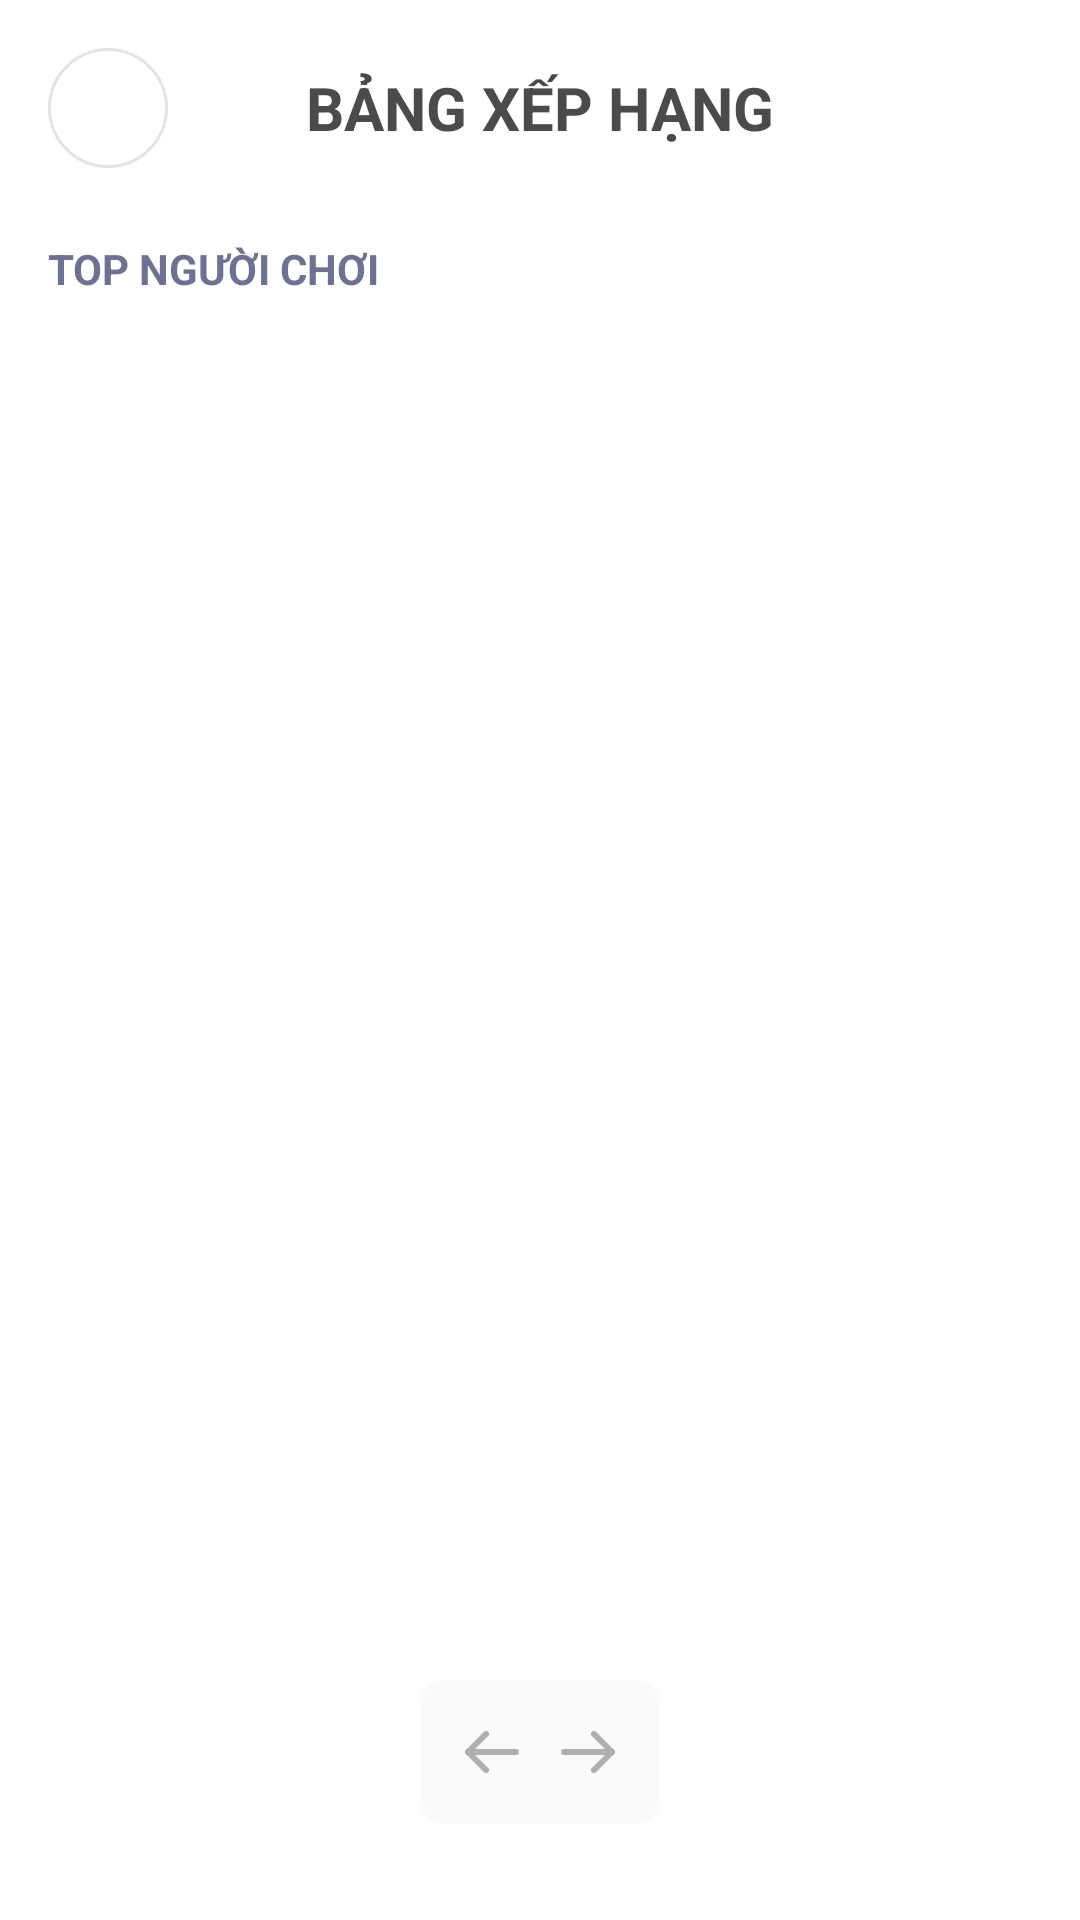

Android layout source for this screen:
<!-- AndroidManifest.xml: application theme Theme.AppEngGo -->
<!-- res/layout/fragment_leaderboard.xml -->
<?xml version="1.0" encoding="utf-8"?>
<LinearLayout xmlns:android="http://schemas.android.com/apk/res/android"
    xmlns:app="http://schemas.android.com/apk/res-auto"
    xmlns:tools="http://schemas.android.com/tools"
    android:layout_width="match_parent"
    android:layout_height="match_parent"
    android:background="@color/white"
    android:orientation="vertical"
    android:padding="16dp">

    
    <RelativeLayout
        android:layout_width="match_parent"
        android:layout_height="wrap_content"
        android:layout_marginBottom="24dp">

        <ImageButton
            android:id="@+id/btn_back"
            android:layout_width="40dp"
            android:layout_height="40dp"
            android:layout_centerVertical="true"
            android:background="@drawable/bg_circle_outline"
            android:padding="8dp"
            android:scaleType="fitCenter"
            android:src="@drawable/ic_arrow_back"
            app:tint="#4B4B4B" />

        <TextView
            android:layout_width="wrap_content"
            android:layout_height="wrap_content"
            android:layout_centerInParent="true"
            android:text="BẢNG XẾP HẠNG"
            android:textColor="#4B4B4B"
            android:textSize="20sp"
            android:textStyle="bold" />
    </RelativeLayout>

    <TextView
        android:layout_width="wrap_content"
        android:layout_height="wrap_content"
        android:layout_marginBottom="16dp"
        android:text="TOP NGƯỜI CHƠI"
        android:textColor="#6E7191"
        android:textSize="14sp"
        android:textStyle="bold" />

    <androidx.recyclerview.widget.RecyclerView
        android:id="@+id/rv_leaderboard"
        android:layout_width="match_parent"
        android:layout_height="0dp"
        android:layout_weight="1"
        tools:listitem="@layout/item_ranking" />

    
    <LinearLayout
        android:id="@+id/layout_pagination"
        android:layout_width="wrap_content"
        android:layout_height="wrap_content"
        android:layout_gravity="center"
        android:layout_marginTop="16dp"
        android:layout_marginBottom="16dp"
        android:background="@drawable/bg_pagination"
        android:gravity="center"
        android:orientation="horizontal"
        android:padding="8dp">

        <ImageButton
            android:id="@+id/btn_prev"
            android:layout_width="32dp"
            android:layout_height="32dp"
            android:background="?attr/selectableItemBackgroundBorderless"
            android:src="@drawable/ic_arrow_left"
            app:tint="#AFAFAF" />

        <LinearLayout
            android:id="@+id/container_pages"
            android:layout_width="wrap_content"
            android:layout_height="wrap_content"
            android:orientation="horizontal" />

        <ImageButton
            android:id="@+id/btn_next"
            android:layout_width="32dp"
            android:layout_height="32dp"
            android:background="?attr/selectableItemBackgroundBorderless"
            android:src="@drawable/ic_arrow_right"
            app:tint="#AFAFAF" />
    </LinearLayout>

</LinearLayout>
<!-- res/layout/item_ranking.xml (included above) -->
<?xml version="1.0" encoding="utf-8"?>
<RelativeLayout xmlns:android="http://schemas.android.com/apk/res/android"
    xmlns:app="http://schemas.android.com/apk/res-auto"
    android:layout_width="match_parent"
    android:layout_height="wrap_content"
    android:layout_marginBottom="12dp"
    android:background="@drawable/bg_pvp_setting_card"
    android:padding="16dp">

    
    <FrameLayout
        android:id="@+id/layout_rank_container"
        android:layout_width="32dp"
        android:layout_height="32dp"
        android:layout_centerVertical="true">

        <ImageView
            android:id="@+id/iv_rank_icon"
            android:layout_width="match_parent"
            android:layout_height="match_parent"
            android:scaleType="fitCenter"
            android:src="@drawable/ic_toprank"
            android:visibility="gone" />

        <TextView
            android:id="@+id/tv_rank_number"
            android:layout_width="match_parent"
            android:layout_height="match_parent"
            android:gravity="center"
            android:text="1"
            android:textSize="18sp"
            android:textStyle="bold" />
    </FrameLayout>

    
    <ImageView
        android:id="@+id/iv_rank_avatar"
        android:layout_width="56dp"
        android:layout_height="56dp"
        android:layout_marginStart="12dp"
        android:layout_toEndOf="@id/layout_rank_container"
        android:src="@drawable/ic_default_avatar" />

    
    <LinearLayout
        android:layout_width="wrap_content"
        android:layout_height="wrap_content"
        android:layout_centerVertical="true"
        android:layout_marginStart="16dp"
        android:layout_toEndOf="@id/iv_rank_avatar"
        android:orientation="vertical">

        <TextView
            android:id="@+id/tv_rank_username"
            android:layout_width="wrap_content"
            android:layout_height="wrap_content"
            android:text="Tên người dùng"
            android:textColor="#4B4B4B"
            android:textSize="16sp"
            android:textStyle="bold" />

        <LinearLayout
            android:layout_width="wrap_content"
            android:layout_height="wrap_content"
            android:gravity="center_vertical"
            android:orientation="horizontal">

            <ImageView
                android:id="@+id/iv_badge_icon"
                android:layout_width="16dp"
                android:layout_height="16dp"
                android:layout_marginEnd="4dp"
                android:src="@drawable/ic_rank" />

            <TextView
                android:id="@+id/tv_rank_description"
                android:layout_width="wrap_content"
                android:layout_height="wrap_content"
                android:text="Danh hiệu"
                android:textColor="#AFAFAF"
                android:textSize="12sp" />
        </LinearLayout>
    </LinearLayout>

    
    <LinearLayout
        android:layout_width="wrap_content"
        android:layout_height="wrap_content"
        android:layout_alignParentEnd="true"
        android:layout_centerVertical="true"
        android:gravity="end"
        android:orientation="vertical">

        <TextView
            android:id="@+id/tv_rank_elo_points"
            android:layout_width="wrap_content"
            android:layout_height="wrap_content"
            android:text="0"
            android:textColor="#4B4B4B"
            android:textSize="16sp"
            android:textStyle="bold" />

        <TextView
            android:layout_width="wrap_content"
            android:layout_height="wrap_content"
            android:text="Points"
            android:textColor="#AFAFAF"
            android:textSize="10sp" />
    </LinearLayout>
</RelativeLayout>
<!-- resources referenced by this layout -->
<resources>
  <color name="white">#FFFFFFFF</color>
  <!-- drawable bg_circle_outline (drawable) -->
  <?xml version="1.0" encoding="utf-8"?>
  <shape xmlns:android="http://schemas.android.com/apk/res/android"
      android:shape="oval">
      <stroke
          android:width="1dp"
          android:color="#E5E5E5" />
      <solid android:color="@android:color/transparent" />
  </shape>
  <!-- drawable bg_pagination (drawable) -->
  <?xml version="1.0" encoding="utf-8"?>
  <shape xmlns:android="http://schemas.android.com/apk/res/android"
      android:shape="rectangle">
  
      <solid android:color="#F8FAFC" />
  
      <corners android:radius="8dp" />
  
  </shape>
  <!-- drawable ic_arrow_left (drawable) -->
  <?xml version="1.0" encoding="utf-8"?>
  <vector xmlns:android="http://schemas.android.com/apk/res/android"
      android:width="24dp"
      android:height="24dp"
      android:viewportWidth="24"
      android:viewportHeight="24">
  
      
      <path
          android:pathData="M20,12 L4,12"
          android:strokeColor="#AFAFAF"
          android:strokeWidth="2"
          android:strokeLineCap="round"
          android:fillColor="@android:color/transparent" />
  
      
      <path
          android:pathData="M10,6 L4,12 L10,18"
          android:strokeColor="#AFAFAF"
          android:strokeWidth="2"
          android:strokeLineCap="round"
          android:strokeLineJoin="round"
          android:fillColor="@android:color/transparent" />
  
  </vector>
  <!-- drawable ic_arrow_right (drawable) -->
  <?xml version="1.0" encoding="utf-8"?>
  <vector xmlns:android="http://schemas.android.com/apk/res/android"
      android:width="24dp"
      android:height="24dp"
      android:viewportWidth="24"
      android:viewportHeight="24">
  
      
      <path
          android:pathData="M4,12 L20,12"
          android:strokeColor="#AFAFAF"
          android:strokeWidth="2"
          android:strokeLineCap="round"
          android:fillColor="@android:color/transparent" />
  
      
      <path
          android:pathData="M14,6 L20,12 L14,18"
          android:strokeColor="#AFAFAF"
          android:strokeWidth="2"
          android:strokeLineCap="round"
          android:strokeLineJoin="round"
          android:fillColor="@android:color/transparent" />
  
  </vector>
  <!-- drawable ic_rank (drawable) -->
  <vector xmlns:android="http://schemas.android.com/apk/res/android"
      android:width="23dp"
      android:height="20dp"
      android:viewportWidth="23"
      android:viewportHeight="20">
    <path
        android:pathData="M2.75,10L5.75,10A1,1 0,0 1,6.75 11L6.75,19A1,1 0,0 1,5.75 20L2.75,20A1,1 0,0 1,1.75 19L1.75,11A1,1 0,0 1,2.75 10z"
        android:fillColor="#808080"/>
    <path
        android:pathData="M9.75,4L12.75,4A1,1 0,0 1,13.75 5L13.75,19A1,1 0,0 1,12.75 20L9.75,20A1,1 0,0 1,8.75 19L8.75,5A1,1 0,0 1,9.75 4z"
        android:fillColor="#808080"/>
    <path
        android:pathData="M16.75,7L19.75,7A1,1 0,0 1,20.75 8L20.75,19A1,1 0,0 1,19.75 20L16.75,20A1,1 0,0 1,15.75 19L15.75,8A1,1 0,0 1,16.75 7z"
        android:fillColor="#808080"/>
  </vector>
  <style name="Theme.AppEngGo" parent="Base.Theme.AppEngGo" />
  <style name="Base.Theme.AppEngGo" parent="Theme.Material3.Light.NoActionBar">
          <item name="colorPrimary">@color/primary_blue</item>
          <item name="colorOnPrimary">#FFFFFF</item>
      </style>
  <color name="primary_blue">#1CB0F6</color>
</resources>
